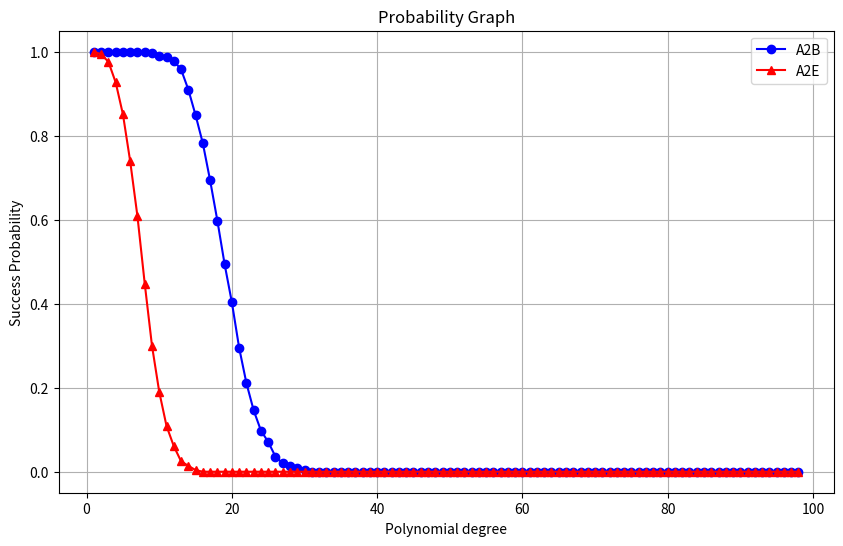
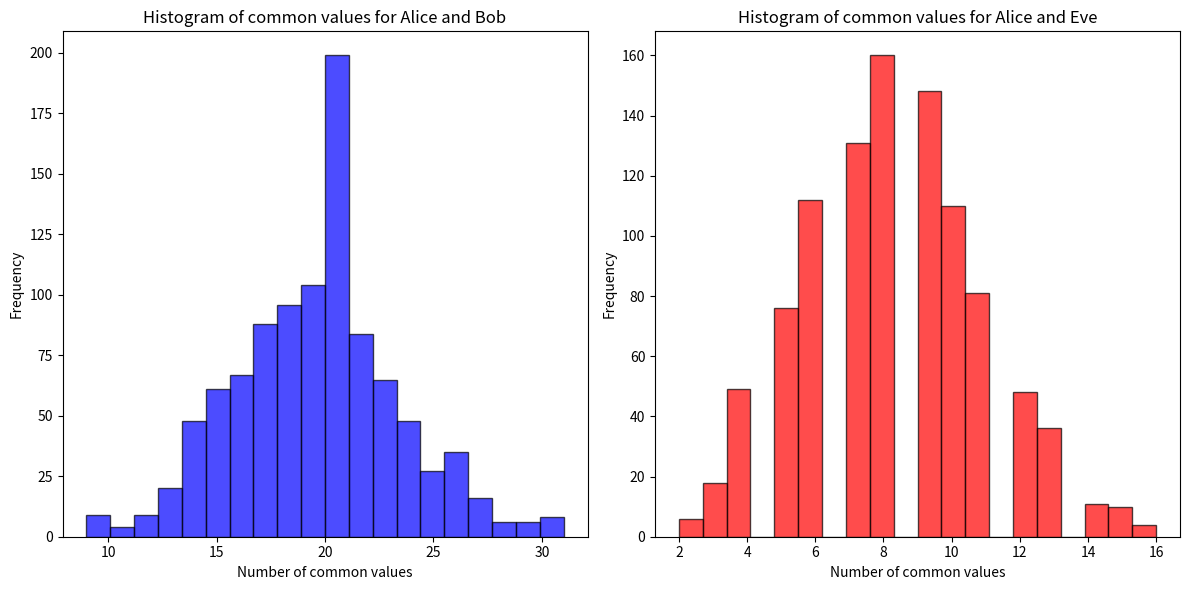
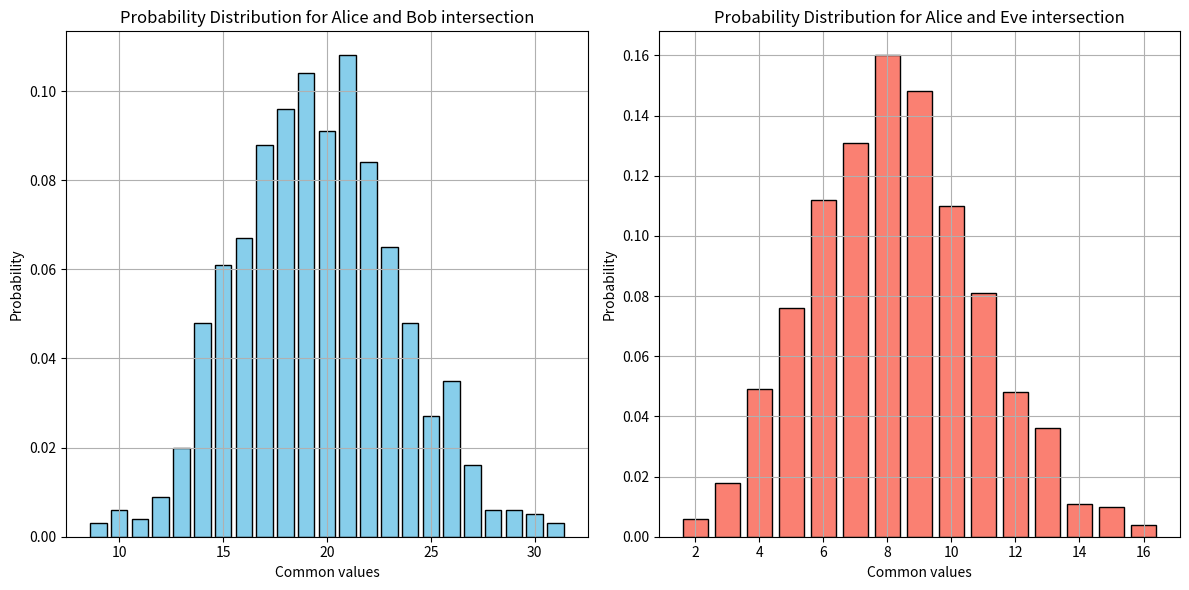
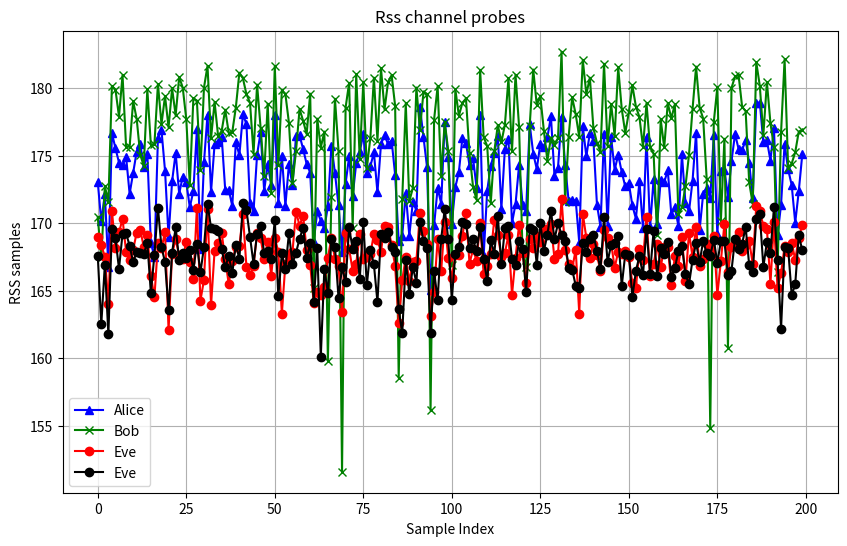

The matplotlib source for these figures, in order:
import numpy as np
from scipy.stats import nakagami
import matplotlib.pyplot as plt


import numpy as np
from scipy.stats import nakagami
import matplotlib.pyplot as plt

def generate_nakagami_m_channel(num_probes, m, Omega):
    # Generate Nakagami-m distributed magnitudes
    magnitudes = nakagami.rvs(m, scale=Omega, size=num_probes)
    return magnitudes

# Simulation parameters
num_of_probes = 200 #the number of signal send from alice to bob and viceversa
m = 3  # Shape parameter (typically m >= 0.5)
Omega = 1  # Scale parameter (mean power)
Pt = 10 # Power in Watts 
alpha = 2  # Path loss exponent normally in the range 2-4
noise_floor = 4*10**-14 # Noise floor in watts
num_dec_values = 2 # Number of the decimal values

# Distances in meters
d_ab = 1  # Distance between Alice and Bob
d_ae = 2  # Distance between Alice and Eve
d_be = 2 # Distance between Bob and Eve

# Correlation coefficients
rho_Alice_Bob = 0.97
rho_Alice_Eve = 0.5
rho_Bob_Eve = 0.5

#number of iterations
iterations = 1000

all_common_values_ab_ba = []
all_common_values_ba_ae = []
all_common_values_ba_be = []

for _ in range(iterations):
    # Generate h_ba channel coefficient
    h_ba = generate_nakagami_m_channel(num_of_probes, m, Omega)

    # Generate h_ae and h_be channel coefficients
    eps_ab = np.random.normal(loc=0, scale=1, size=num_of_probes)
    eps_ae = np.random.normal(loc=0, scale=1, size=num_of_probes)
    eps_be = np.random.normal(loc=0, scale=1, size=num_of_probes)

    # Compute the Nakagami coefficients from Bob's point of view (Bob to Alice and vice versa)
    h_ab = rho_Alice_Bob * h_ba + (1 - rho_Alice_Bob**2 * eps_ab)**1/2

    # Compute the Nakagami coefficients from Eve's point of view (Alice to Eve and Bob to Eve)
    h_ae = rho_Alice_Eve * h_ba + (1 - rho_Alice_Eve**2 * eps_ae)**1/2
    h_be = rho_Bob_Eve * h_ba + (1 - rho_Bob_Eve**2 * eps_be)**1/2

    # Compute RSS (Received Signal Strength) samples in dBm for Alice and Bob in dBm
    gamma_ba = 10 * np.log10((Pt * np.abs(h_ba)**2 * d_ab**-alpha) / noise_floor) + 30
    gamma_ab = 10 * np.log10((Pt * np.abs(h_ab)**2 * d_ab**-alpha) / noise_floor) + 30

    # Compute RSS samples in dBm for Alice and Eve and Bob and Eve in dBm
    gamma_ae = 10 * np.log10((Pt * np.abs(h_ae)**2 * d_ae**-alpha) /noise_floor) + 30
    gamma_be = 10 * np.log10((Pt * np.abs(h_be)**2 * d_be**-alpha) / noise_floor) + 30

    # Round the values to two decimal places if needed
    gamma_ab = np.round(gamma_ab, num_dec_values)
    gamma_ba = np.round(gamma_ba, num_dec_values)
    gamma_ae = np.round(gamma_ae, num_dec_values)
    gamma_be = np.round(gamma_be, num_dec_values)

    print("Gamma_AB (dBm):", np.sort(gamma_ab))
    print("Gamma_BA (dBm):", np.sort(gamma_ba))
    print("Gamma_AE (dBm):", gamma_ae)
    print("Gamma_BE (dBm):", gamma_be)

    # Store the lengths of intersections
    all_common_values_ab_ba.append(len(set(gamma_ba).intersection(set(gamma_ab))))
    all_common_values_ba_ae.append(len(set(gamma_ba).intersection(set(gamma_ae))))
    all_common_values_ba_be.append(len(set(gamma_ba).intersection(set(gamma_be))))


# Calculate probabilities length as key and probabilty (number of elements/iterations) as value
prob_intersection = {length: all_common_values_ab_ba.count(length) / iterations for length in set(all_common_values_ab_ba)}
prob_intersection2 = {length: all_common_values_ba_ae.count(length) / iterations for length in set(all_common_values_ba_ae)}
prob_intersection3 = {length: all_common_values_ba_be.count(length) / iterations for length in set(all_common_values_ba_be)}

# Sort probabilities by length for plotting
sorted_lengths_intersection = sorted(prob_intersection.keys())
sorted_probs_intersection = [prob_intersection[length] for length in sorted_lengths_intersection]

sorted_lengths_intersection2 = sorted(prob_intersection2.keys())
sorted_probs_intersection2 = [prob_intersection2[length] for length in sorted_lengths_intersection2]

sorted_lengths_intersection3 = sorted(prob_intersection3.keys())
sorted_probs_intersection3 = [prob_intersection3[length] for length in sorted_lengths_intersection3]

#  Create a dictionary common_value:probability
def compute_frequency_and_probability(list):
    prob_dictionary = {}
    length_list = len(list)  

    for value in sorted(list):
        if value not in prob_dictionary:
            frequency = list.count(value) # count number of times this value is in the list
            probability = frequency / length_list 
            prob_dictionary[value] = probability
            
    return prob_dictionary

probability_of_success = []

dictionary_value_probability_alice = compute_frequency_and_probability(all_common_values_ab_ba)
dictionary_value_probability_eve = compute_frequency_and_probability(all_common_values_ba_ae)

# We consider the success probability the capability to reconstruct a polynomial of grade k 
def compute_success_probability(dictionary, list):
    new_dictionary = {}
    
    # Sort the keys of the dictionary for safety
    sorted_keys = sorted(dictionary.keys())
    
    for l in list:
        probability_sum = 0
        for key in sorted_keys:
            if l > key:
                probability_sum += dictionary[key]
        new_dictionary[l] = 1 - probability_sum
    
    return new_dictionary

alice_dictionary = compute_success_probability(dictionary_value_probability_alice, list(range(2, 100)))
eve_dictionary = compute_success_probability(dictionary_value_probability_eve, list(range(2, 100)))

# Transform number of points (k) in degree of polynomial (k-1)
def transform_in_degree(dictionary):
    new_dictionary = {}
    
    for key in dictionary:
        new_key = key - 1
        new_dictionary[new_key] = dictionary[key]
    
    return new_dictionary

alice_dictionary = transform_in_degree(alice_dictionary) 
eve_dictionary = transform_in_degree(eve_dictionary)

print(alice_dictionary)
print(eve_dictionary)


def generate_random_excluding_range(start, end, exclude_start, exclude_end, precision=2):
    while True:
        value = round(np.random.uniform(start, end), precision)
        if not (exclude_start <= value <= exclude_end):
            return value



# Plot the histogram
plt.figure(figsize=(10, 6))
plt.plot(alice_dictionary.keys(), alice_dictionary.values(), marker='o', linestyle='-', color='b',label='A2B')
plt.plot(eve_dictionary.keys(), eve_dictionary.values(), marker='^', linestyle='-', color='r',label='A2E')
plt.legend()
plt.title('Probability Graph')
plt.xlabel('Polynomial degree')
plt.ylabel('Success Probability')
plt.grid(True)
plt.show()

plt.figure(figsize=(12, 6))

plt.subplot(1, 2, 1)
plt.hist(all_common_values_ab_ba, bins=20, color='blue', alpha=0.7,edgecolor='black')
plt.title('Histogram of common values for Alice and Bob')
plt.xlabel('Number of common values')
plt.ylabel('Frequency')

plt.subplot(1, 2, 2)
plt.hist(all_common_values_ba_ae, bins=20, color='red', alpha=0.7, edgecolor='black')
plt.title('Histogram of common values for Alice and Eve')
plt.xlabel('Number of common values')
plt.ylabel('Frequency')

plt.tight_layout()
plt.show()

# Plotting
plt.figure(figsize=(12, 6))
plt.subplot(1, 2, 1)
plt.bar(sorted_lengths_intersection, sorted_probs_intersection, color='skyblue', edgecolor='black')
plt.xlabel('Common values')
plt.ylabel('Probability')
plt.title('Probability Distribution for Alice and Bob intersection')
plt.grid(True)

plt.subplot(1, 2, 2)
plt.bar(sorted_lengths_intersection2, sorted_probs_intersection2, color='salmon', edgecolor='black')
plt.xlabel('Common values')
plt.ylabel('Probability')
plt.title('Probability Distribution for Alice and Eve intersection')
plt.grid(True)
plt.tight_layout()
plt.show()

# Plot channel coefficient values
plt.figure(figsize=(10, 6))
plt.plot(gamma_ba, label='Alice', color='blue', marker='^')
plt.plot(gamma_ab, label='Bob', color='green', marker='x')
plt.plot(gamma_ae, label='Eve', color='red', marker='o')
plt.plot(gamma_be, label='Eve', color='black', marker='o')
plt.title('Rss channel probes')
plt.xlabel('Sample Index')
plt.ylabel('RSS samples')
plt.legend()
plt.grid(True)
plt.show()
